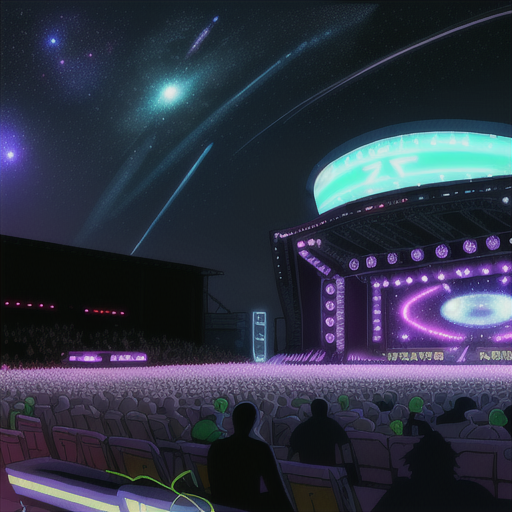
Generation parameters embedded in this image by AUTOMATIC1111 Stable Diffusion web UI or a fork of it (Forge, ...) (PNG 'parameters' text chunk):
Concert Hall outdoors crowds, lazers, light, stars and galaxies in Cyberpunk Heaven in the style of Jet Set Radio Future
Steps: 20, Sampler: Euler a, CFG scale: 7, Seed: 4085117536, Size: 515x512, Model hash: 44ba85a850, Model: animeTWO, Style Selector Enabled: True, Style Selector Randomize: False, Style Selector Style: base, Version: v1.6.0-295-g9c1c0da0